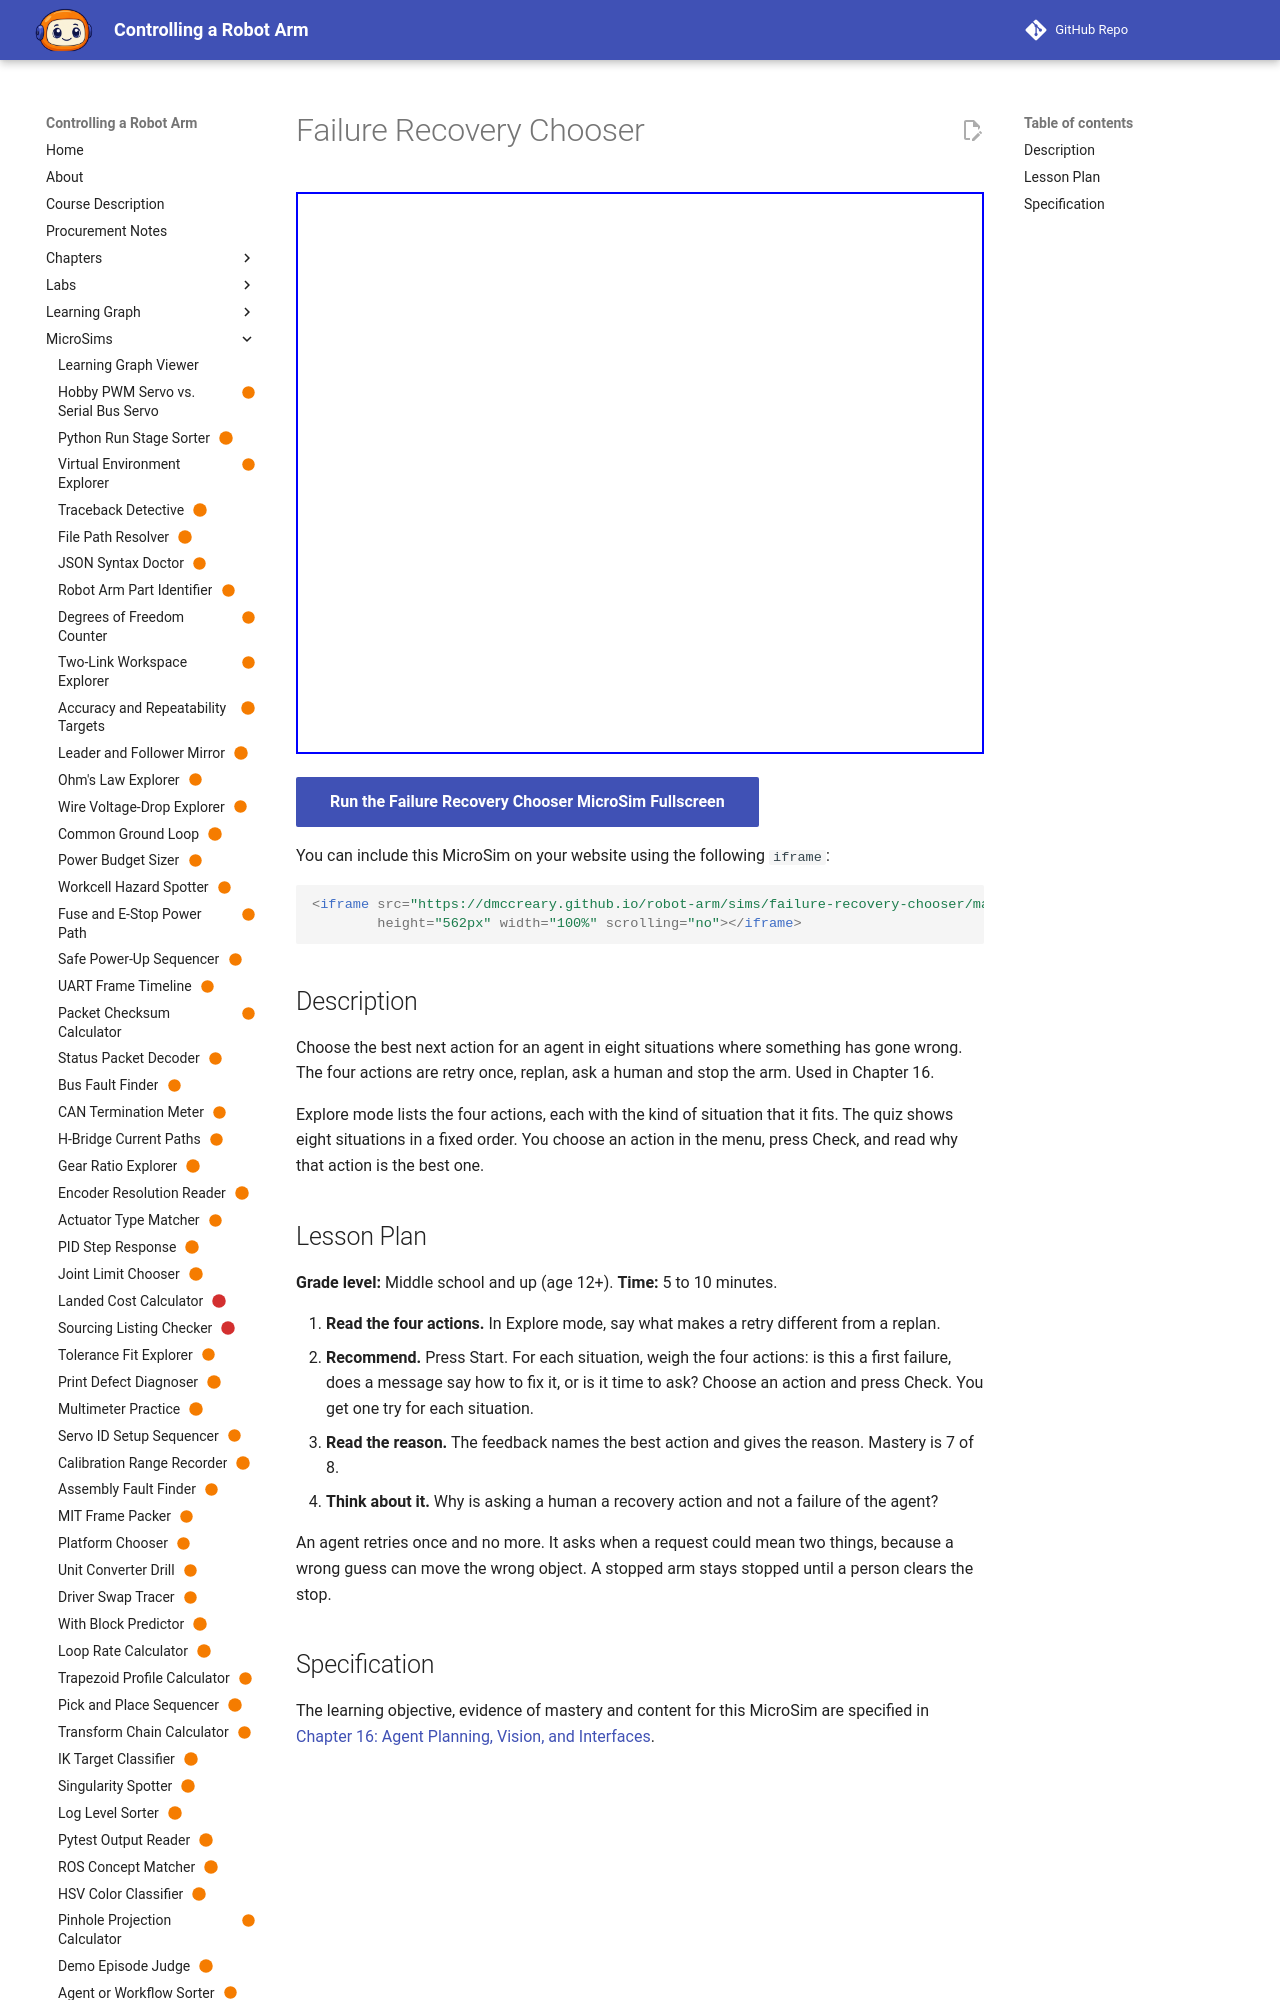

repository: dmccreary/robot-arm · page: sims/failure-recovery-chooser/index.html · generator: mkdocs

---
title: "Failure Recovery Chooser"
description: "The learner will recommend the best next action for each of eight situations an agent meets, choosing among retry once, replan, ask a human and stop the arm, with at least 7 of 8 correct on the first attempt."
status: scaffold
library: p5.js
bloom_level: Evaluate
---

# Failure Recovery Chooser



<iframe src="main.html" width="100%" height="600"></iframe>

[Run MicroSim in Fullscreen](main.html){ .md-button .md-button--primary }
